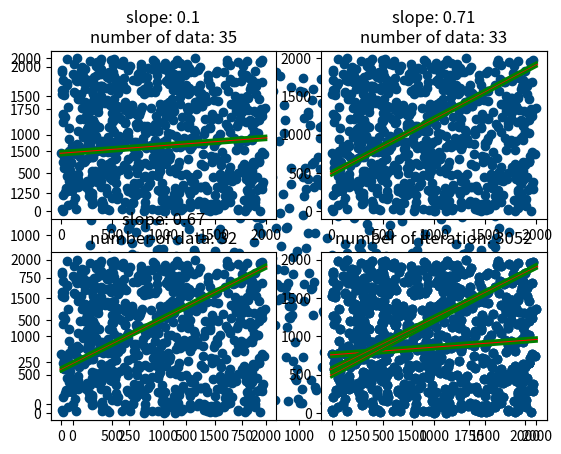

Generate this figure with matplotlib:
from warnings import simplefilter
from matplotlib import pyplot, MatplotlibDeprecationWarning

import numpy
import random


randomIntegerLimit = 2000
numberOfPoints = 750
margin = 25

maxNumberOfIteration = 5000
numberOfIteration = 0
minNumberOfSuitablePoints = 30


def main():
    global numberOfIteration

    numpy.set_printoptions(suppress=True, precision=False, threshold=numpy.inf)
    simplefilter(action='ignore', category=MatplotlibDeprecationWarning)

    index1_1 = 0
    index1_2 = 0
    index2_1 = 0
    index2_2 = 0
    index3_1 = 0
    index3_2 = 0
    max1 = 0
    max2 = 0
    max3 = 0
    pointsX, pointsY = produceRandomPoints()
    for i in range(0, maxNumberOfIteration):
        numberOfIteration = numberOfIteration + 1

        index1, index2 = produceRandomIndexes()

        x1 = pointsX[index1]
        x2 = pointsX[index2]
        y1 = pointsY[index1]
        y2 = pointsY[index2]

        if x2 == x1:
            continue

        m = round((y2 - y1) / (x2 - x1), 2)
        n = round((y2 - m * x2), 2)

        counter = getSuitablePoints(pointsX, pointsY, m, n,)
        if counter > max1:
            max3 = max2
            max2 = max1
            max1 = counter

            index3_1 = index2_1
            index3_2 = index2_2

            index2_1 = index1_1
            index2_2 = index1_2

            index1_1 = index1
            index1_2 = index2
        elif counter > max2 and not((index2_1 == index1 and index2_2 == index2) or (index2_1 == index2 and index2_2 == index1)) and not((index1_1 == index1 and index1_2 == index2) or (index1_1 == index2 and index1_2 == index1)):
            max3 = max2
            max2 = counter

            index3_1 = index2_1
            index3_2 = index2_2

            index2_1 = index1
            index2_2 = index2
        elif counter > max3 and not((index3_1 == index1 and index3_2 == index2) or (index3_1 == index2 and index3_2 == index1)) and not((index2_1 == index1 and index2_2 == index2) or (index2_1 == index2 and index2_2 == index1)):
            max3 = counter

            index3_1 = index1
            index3_2 = index2

            if max3 > minNumberOfSuitablePoints:
                break

    drawGraphic(pointsX, pointsY, index1_1, index1_2, 1, max1)
    drawGraphic(pointsX, pointsY, index2_1, index2_2, 2, max2)
    drawGraphic(pointsX, pointsY, index3_1, index3_2, 3, max3)

    pyplot.show()


def produceRandomPoints():
    randomPointsX = []
    randomPointsY = []
    for i in range(0, numberOfPoints):
        valueX = random.randint(0, randomIntegerLimit)
        valueY = random.randint(0, randomIntegerLimit)
        while randomPointsX.__contains__(valueX) and randomPointsY.__contains__(valueY):
            valueX = random.randint(0, randomIntegerLimit)
            valueY = random.randint(0, randomIntegerLimit)

        randomPointsX.append(valueX)
        randomPointsY.append(valueY)

    return numpy.array(randomPointsX), numpy.array(randomPointsY)


def produceRandomIndexes():
    index1 = random.randint(0, numberOfPoints-1)
    index2 = random.randint(0, numberOfPoints-1)
    while index1 == index2:
        index1 = random.randint(0, numberOfPoints-1)
        index2 = random.randint(0, numberOfPoints-1)

    return index1, index2


def getSuitablePoints(pointsX, pointsY, m, n):
    counter = 0
    for i in range(0, numberOfPoints):
        x = pointsX[i]
        y = pointsY[i]

        tempN = y - m*x
        if (n - margin) < tempN < (n + margin):
            counter = counter + 1

    return counter


def drawGraphic(pointsX, pointsY, index1, index2, number, numberOfData):
    def getX(nP, Y):
        return (Y - nP) / m

    def getY(nP, X):
        return m*X + nP

    if number == 1:
        pyplot.scatter(pointsX, pointsY, color='#004A7F')

    pyplot.subplot(int("22" + str(number)))
    pyplot.scatter(pointsX, pointsY, color='#004A7F')

    x1 = pointsX[index1]
    x2 = pointsX[index2]
    y1 = pointsY[index1]
    y2 = pointsY[index2]

    m = round((y2 - y1) / (x2 - x1), 2)
    n = round((y2 - m * x2), 2)

    if m < 1:
        pyplot.plot([0, randomIntegerLimit], [getY(n, 0), getY(n, randomIntegerLimit)], 'r-', lw=2)
        pyplot.plot([0, randomIntegerLimit], [getY(n-margin, 0), getY(n-margin, randomIntegerLimit)], 'g-', lw=2)
        pyplot.plot([0, randomIntegerLimit], [getY(n+margin, 0), getY(n+margin, randomIntegerLimit)], 'g-', lw=2)
    else:
        pyplot.plot([getX(n, 0), getX(n, randomIntegerLimit)], [0, randomIntegerLimit], 'r-', lw=2)
        pyplot.plot([getX(n-margin, 0), getX(n-margin, randomIntegerLimit)], [0, randomIntegerLimit], 'g-', lw=2)
        pyplot.plot([getX(n+margin, 0), getX(n+margin, randomIntegerLimit)], [0, randomIntegerLimit], 'g-', lw=2)
    pyplot.title("slope: " + str(m) + "\nnumber of data: " + str(numberOfData))


    pyplot.subplot(int("224"))
    pyplot.scatter(pointsX, pointsY, color='#004A7F')
    if m < 1:
        pyplot.plot([0, randomIntegerLimit], [getY(n, 0), getY(n, randomIntegerLimit)], 'r-', lw=2)
        pyplot.plot([0, randomIntegerLimit], [getY(n-margin, 0), getY(n-margin, randomIntegerLimit)], 'g-', lw=2)
        pyplot.plot([0, randomIntegerLimit], [getY(n+margin, 0), getY(n+margin, randomIntegerLimit)], 'g-', lw=2)
    else:
        pyplot.plot([getX(n, 0), getX(n, randomIntegerLimit)], [0, randomIntegerLimit], 'r-', lw=2)
        pyplot.plot([getX(n-margin, 0), getX(n-margin, randomIntegerLimit)], [0, randomIntegerLimit], 'g-', lw=2)
        pyplot.plot([getX(n+margin, 0), getX(n+margin, randomIntegerLimit)], [0, randomIntegerLimit], 'g-', lw=2)
    pyplot.title("number of iteration: " + str(numberOfIteration))


if __name__ == "__main__":
    main()
